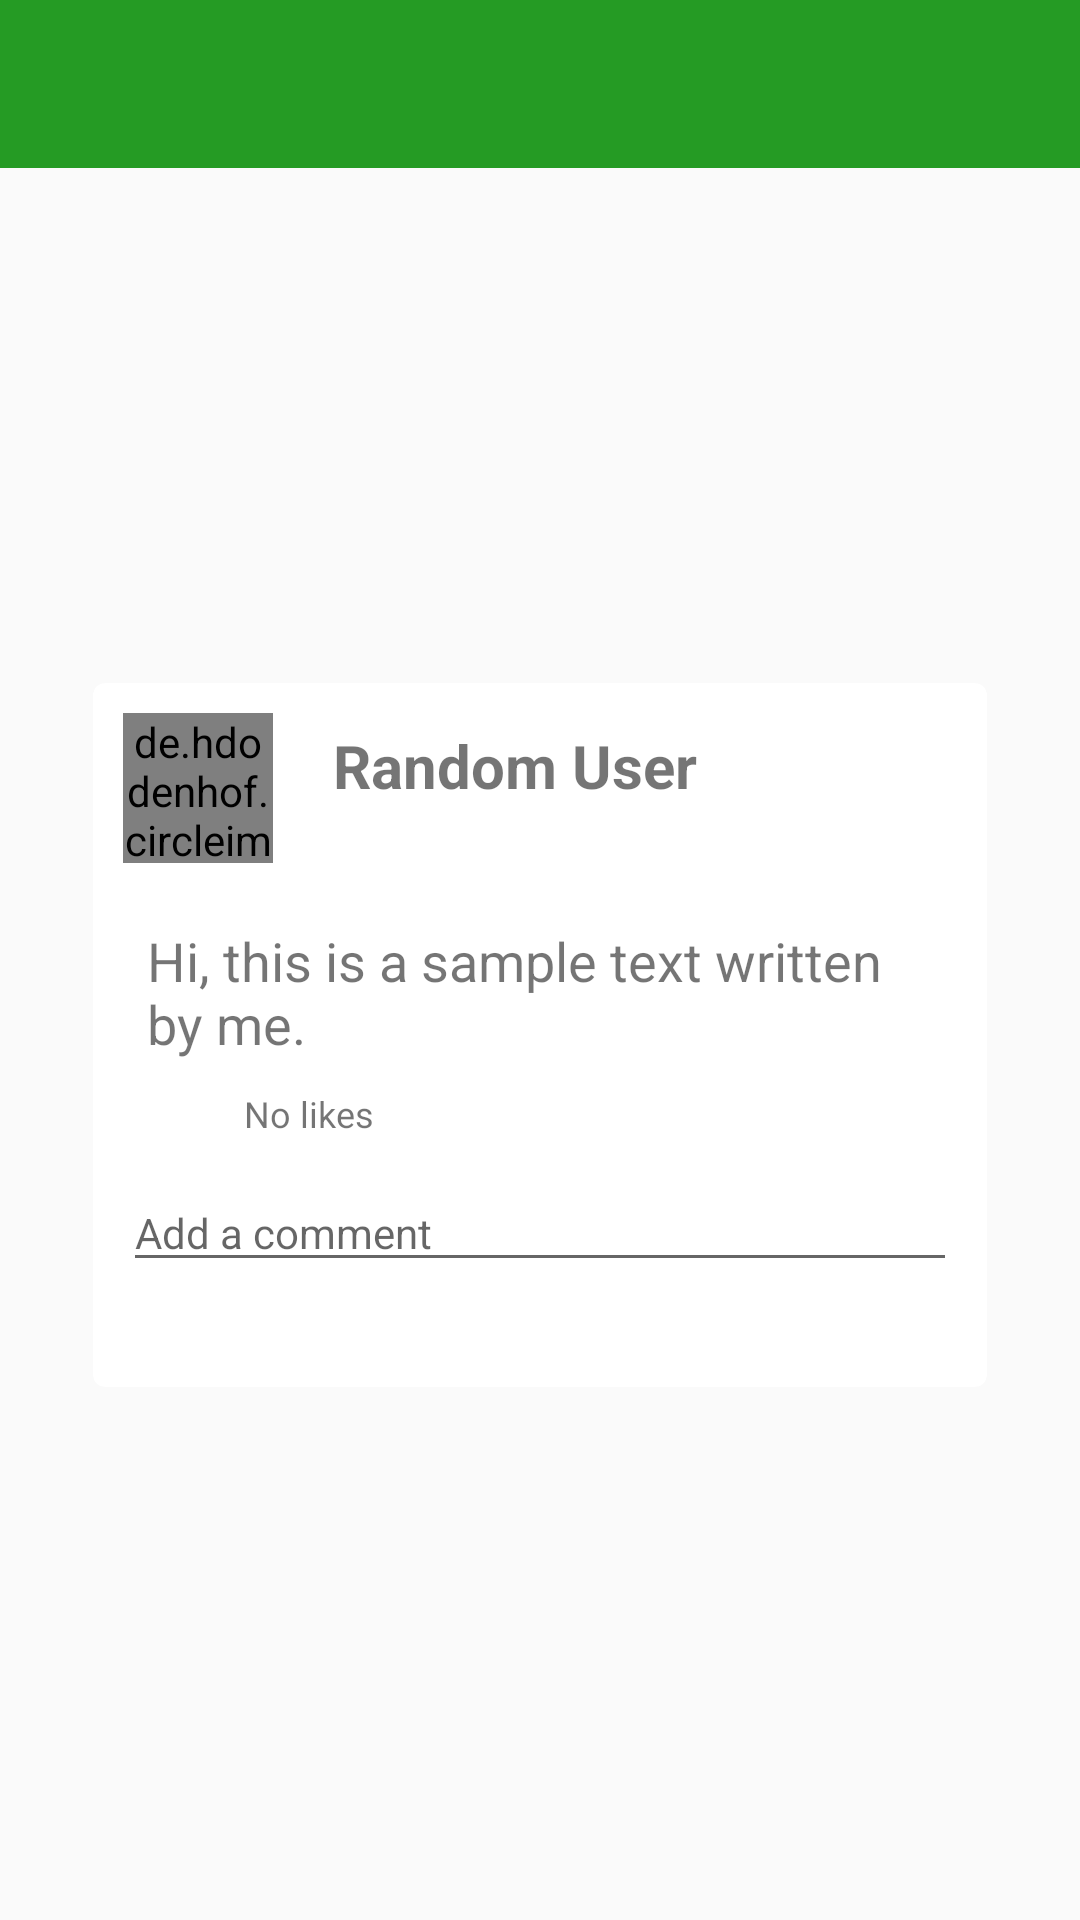

Reconstruct the res/layout file that produces this screen, plus the resources it refers to.
<!-- AndroidManifest.xml: application theme AppTheme -->
<!-- res/layout/activity_detailed_post.xml -->
<RelativeLayout xmlns:android="http://schemas.android.com/apk/res/android"
    xmlns:tools="http://schemas.android.com/tools" android:layout_width="match_parent"
    android:layout_height="match_parent"
    tools:context=".DetailedPostActivity">

    <android.support.v7.widget.Toolbar
        xmlns:app="http://schemas.android.com/apk/res-auto"
        xmlns:android="http://schemas.android.com/apk/res/android"
        xmlns:tools="http://schemas.android.com/tools"
        android:id="@+id/my_timeline_toolbar"
        android:layout_marginBottom="30dp"
        android:layout_height="wrap_content"
        android:layout_width="match_parent"
        android:fitsSystemWindows="true"
        android:minHeight="?attr/actionBarSize"
        android:background="?attr/colorPrimary"
        app:theme="@style/ThemeOverlay.AppCompat.Dark.ActionBar"
        app:popupTheme="@style/ThemeOverlay.AppCompat.Light"/>



    <RelativeLayout xmlns:android="http://schemas.android.com/apk/res/android"
        xmlns:tools="http://schemas.android.com/tools" android:layout_width="match_parent"
        android:layout_height="match_parent" android:paddingLeft="@dimen/activity_horizontal_margin"
        android:paddingRight="@dimen/activity_horizontal_margin"
        android:layout_gravity="center"
        android:gravity="center"
        android:layout_marginTop="50dp"
        android:paddingTop="@dimen/activity_vertical_margin"
        android:paddingBottom="@dimen/activity_vertical_margin"
        tools:context=".DetailedPostActivity">



        <android.support.v7.widget.CardView

            xmlns:card_view="http://schemas.android.com/apk/res-auto"
            xmlns:android="http://schemas.android.com/apk/res/android"
            xmlns:app="http://schemas.android.com/apk/res-auto"

            android:layout_gravity="center"
            android:layout_margin="15dp"
            android:layout_width="match_parent"
            android:layout_height="wrap_content"
            card_view:cardCornerRadius="4dp">
            <LinearLayout
                android:layout_width="match_parent"
                android:layout_height="wrap_content"
                android:layout_margin="10dp"
                android:orientation="vertical"
                >
                <LinearLayout
                    android:layout_width="match_parent"
                    android:layout_height="wrap_content"
                    android:layout_marginBottom="5dp"
                    android:orientation="horizontal">
                    <de.hdodenhof.circleimageview.CircleImageView
                        android:id="@+id/avataru"

                        android:layout_width="50dip"
                        android:layout_height="50dip"

                        />
                    <LinearLayout
                        android:layout_width="wrap_content"
                        android:layout_height="wrap_content"
                        android:orientation="vertical">
                        <TextView
                            android:layout_marginLeft="20dp"
                            android:layout_marginTop="4dp"
                            android:text="Random User"
                            android:id="@+id/user"
                            android:gravity="center"
                            android:textStyle="bold"
                            android:textSize="20dp"
                            android:layout_width="wrap_content"
                            android:layout_height="wrap_content" />
                        <TextView
                            android:layout_marginLeft="20dp"
                            android:text=""
                            android:textAllCaps="true"
                            android:layout_marginBottom="10dp"
                            android:id="@+id/design"
                            android:textSize="12dp"
                            android:layout_width="wrap_content"
                            android:layout_height="wrap_content" />
                    </LinearLayout></LinearLayout>




                <TextView
                    android:layout_margin="8dp"
                    android:text="Hi, this is a sample text written by me."
                    android:layout_marginLeft="10dp"
                    android:layout_marginBottom="10dp"
                    android:id="@+id/text"
                    android:textSize="18dp"
                    android:layout_width="wrap_content"
                    android:layout_height="wrap_content" />

                <LinearLayout
                    android:layout_width="fill_parent"
                    android:weightSum="2"
                    android:orientation="horizontal"
                    android:layout_height="wrap_content">
                    <RelativeLayout
                        android:layout_width="0dp"
                        android:layout_weight="2"
                        android:layout_height="30dp">
                        <ImageButton android:id="@+id/likebutt"
                            android:layout_height="fill_parent"
                            android:background="@null"
                            android:layout_width="fill_parent"></ImageButton>
                        <LinearLayout
                            android:layout_width="fill_parent"

                            android:layout_height="fill_parent">
                            <ImageView
                                android:layout_width="20dp"
                                android:layout_height="20dp"
                                android:id="@+id/likpic"
                                android:layout_marginRight="10dp"
                                android:layout_marginLeft="10dp"
                                android:background="@drawable/upvote"
                                ></ImageView>
                            <TextView
                                android:layout_width="wrap_content"
                                android:layout_height="20dp"
                                android:gravity="center"
                                android:textSize="12dp"
                                android:singleLine="true"
                                android:id="@+id/liketext"
                                android:text="No likes"/>
                        </LinearLayout>
                    </RelativeLayout>

                </LinearLayout>
                <EditText
                    android:id="@+id/edittext"
                    android:layout_width="fill_parent"
                    android:layout_height="wrap_content"
                    android:hint="Add a comment"
                    android:textSize="14sp"
                    android:inputType="textEmailAddress" />

                <ListView
                    android:layout_width="match_parent"
                    android:layout_height="wrap_content"
                    android:layout_marginTop="20dp"
                    android:divider="@null"
                    android:layout_marginBottom="5dp"
                    android:id="@+id/commlist"
                    android:orientation="horizontal"/>

            </LinearLayout>



        </android.support.v7.widget.CardView>

    </RelativeLayout>
</RelativeLayout>
<!-- resources referenced by this layout -->
<resources>
  <dimen name="activity_horizontal_margin">16dp</dimen>
  <dimen name="activity_vertical_margin">16dp</dimen>
  <style name="AppTheme" parent="Theme.AppCompat.Light">
          
          <item name="windowActionBar">false</item>
          <item name="colorPrimary">@color/magenta</item>
          <item name="colorPrimaryDark">@color/darkmagenta</item>
          <item name="colorAccent">@color/magenta</item>
  
      </style>
  <item name="magenta" type="color">#ff259b24</item>
  <item name="darkmagenta" type="color">#ff388e3c</item>
</resources>
